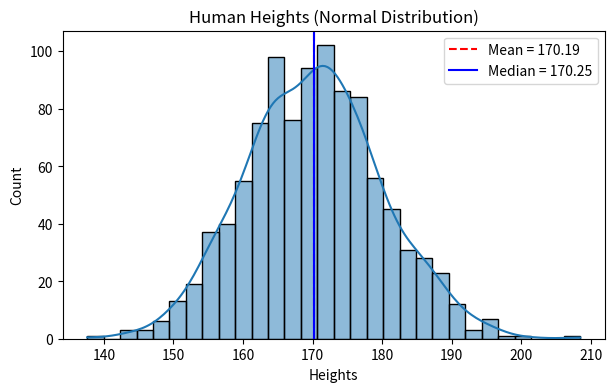
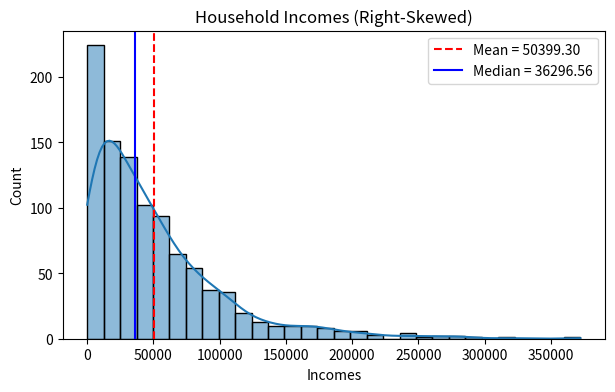
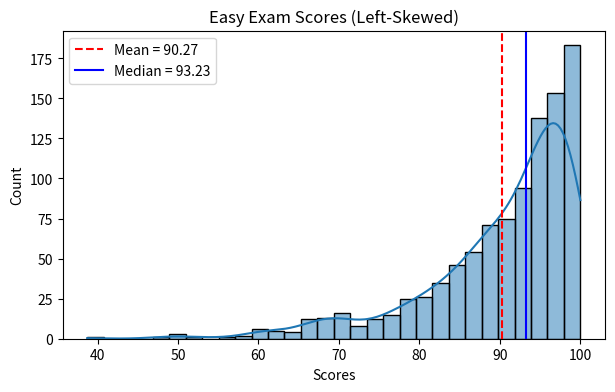

Write the Python code that produced these figures, in order.
import numpy as np
import pandas as pd
import matplotlib.pyplot as plt
import seaborn as sns

np.random.seed(42)

heights = np.random.normal(loc=170, scale=10, size=1000)
incomes = np.random.exponential(scale=50000, size=1000)
scores = 100 - np.random.exponential(scale=10, size=1000)
scores = np.clip(scores, 0, 100)

df = pd.DataFrame({
    "Heights": heights,
    "Incomes": incomes,
    "Scores": scores
})

def analyze_distribution(data, title):
    
    mean_value = data.mean()
    median_value = data.median()
    
    plt.figure(figsize=(7, 4))
    sns.histplot(data, kde=True, bins=30)
    
    plt.axvline(mean_value, color='red', linestyle='--', label=f"Mean = {mean_value:.2f}")
    plt.axvline(median_value, color='blue', linestyle='-', label=f"Median = {median_value:.2f}")
    
    plt.title(title)
    plt.legend()
    plt.show()
    
    print(f"\n{title}")
    print(f"Mean   : {mean_value:.2f}")
    print(f"Median : {median_value:.2f}")
    
    if mean_value > median_value:
        print("Observation: Mean > Median → Right-Skewed Distribution")
    elif mean_value < median_value:
        print("Observation: Mean < Median → Left-Skewed Distribution")
    else:
        print("Observation: Mean ≈ Median → Approximately Normal Distribution")

analyze_distribution(df["Heights"], "Human Heights (Normal Distribution)")
analyze_distribution(df["Incomes"], "Household Incomes (Right-Skewed)")
analyze_distribution(df["Scores"], "Easy Exam Scores (Left-Skewed)")